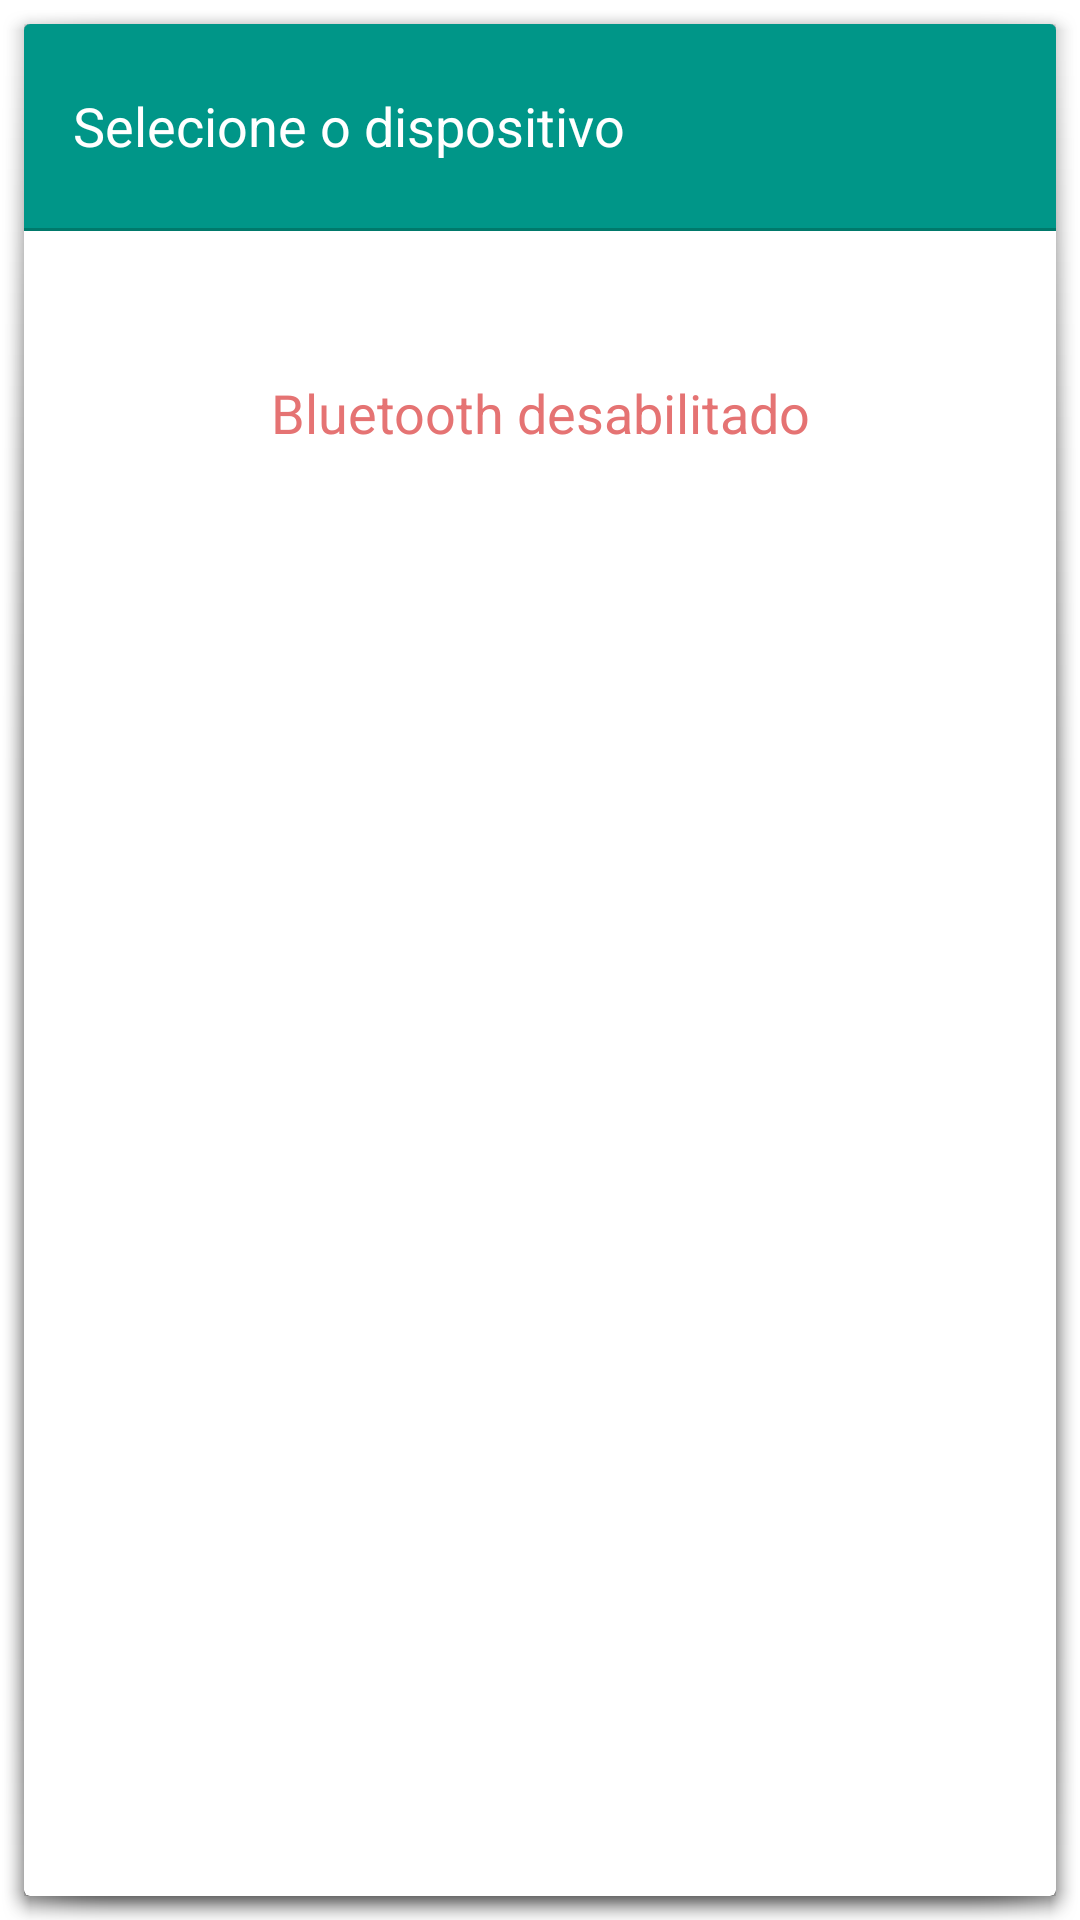

The Android layout XML behind this screen, and the referenced resources:
<!-- AndroidManifest.xml: activity theme android:Theme.Holo.Dialog.NoActionBar -->
<!-- res/layout/device_list.xml -->
<?xml version="1.0" encoding="utf-8"?>
<androidx.cardview.widget.CardView xmlns:android="http://schemas.android.com/apk/res/android"
    xmlns:app="http://schemas.android.com/apk/res-auto"
    android:layout_width="match_parent"
    android:layout_height="match_parent"
    android:background="#fff">

    <LinearLayout
        android:layout_width="match_parent"
        android:layout_height="match_parent"
        android:background="#fff"
        android:gravity="center_horizontal"
        android:orientation="vertical">

        <LinearLayout
            android:id="@+id/ll_title_list_impressoras"
            android:layout_width="match_parent"
            android:layout_height="wrap_content"
            android:background="@color/colorPrimary"
            android:gravity="center_vertical"
            android:orientation="horizontal"
            android:padding="16dp">

            <GridLayout
                android:layout_width="match_parent"
                android:layout_height="wrap_content">

                <TextView
                    android:id="@+id/title_list_dispos"
                    android:layout_width="wrap_content"
                    android:layout_height="36dp"
                    android:gravity="center"
                    android:text="Selecione o dispositivo"
                    android:textAppearance="?android:attr/textAppearanceMedium"
                    android:textColor="#FFF" />

                <ImageView
                    android:id="@+id/btn_reload_bluetooth"
                    android:layout_width="33dp"
                    android:layout_height="33dp"
                    android:layout_gravity="end"
                    android:contentDescription="@string/app_name"
                    android:src="@drawable/ic_reload"
                    app:tint="@android:color/white" />

                <ProgressBar
                    android:id="@+id/reload_bluetooth"
                    android:layout_width="33dp"
                    android:layout_height="33dp"
                    android:visibility="gone" />

            </GridLayout>

        </LinearLayout>

        <View
            android:layout_width="match_parent"
            android:layout_height="1dp"
            android:background="@color/colorPrimaryDark" />

        <TextView
            android:id="@+id/title_disabled"
            android:layout_width="match_parent"
            android:layout_height="121dp"
            android:gravity="center"
            android:text="@string/title_bluetooth_disabled"
            android:textAppearance="?android:attr/textAppearanceMedium"
            android:textColor="@color/colorErro" />

        <ListView
            android:id="@+id/devices_list"
            android:layout_width="match_parent"
            android:layout_height="0dp"
            android:layout_weight="1"
            android:stackFromBottom="true" />

        <LinearLayout
            android:layout_width="match_parent"
            android:layout_height="wrap_content"
            android:background="#c0c0c0"
            android:padding="5dp"
            android:visibility="gone">

            <TextView
                android:layout_width="wrap_content"
                android:layout_height="wrap_content"
                android:layout_marginRight="2dp"
                android:text="@string/title_address"
                android:textAppearance="?android:attr/textAppearanceMedium" />

            <EditText
                android:id="@+id/device_address"
                android:layout_width="0dp"
                android:layout_height="wrap_content"
                android:layout_weight="1"
                android:ems="10"
                android:inputType="textUri"
                android:lines="1">

                <requestFocus />
            </EditText>

            <Button
                android:id="@+id/connect"
                android:layout_width="wrap_content"
                android:layout_height="wrap_content"
                android:text="@string/title_connect" />
        </LinearLayout>

        <LinearLayout
            android:id="@+id/scanLayout"
            android:layout_width="match_parent"
            android:layout_height="56dp"
            android:gravity="center"
            android:padding="5dp"
            android:visibility="gone">

            <Button
                android:id="@+id/scan"
                android:layout_width="match_parent"
                android:layout_height="match_parent"
                android:background="@drawable/bg_timeline"
                android:text="@string/title_scan"
                android:textColor="@color/colorPrimary" />
        </LinearLayout>

    </LinearLayout>
</androidx.cardview.widget.CardView>
<!-- resources referenced by this layout -->
<resources>
  <color name="colorErro">#E57373</color>
  <color name="colorPrimary">#009688</color>
  <color name="colorPrimaryDark">#00796B</color>
  <string name="app_name">Siac Mobile</string>
  <string name="title_address">Endereço</string>
  <string name="title_bluetooth_disabled">Bluetooth desabilitado</string>
  <string name="title_connect">Conectar</string>
  <string name="title_scan">Escanear</string>
</resources>
